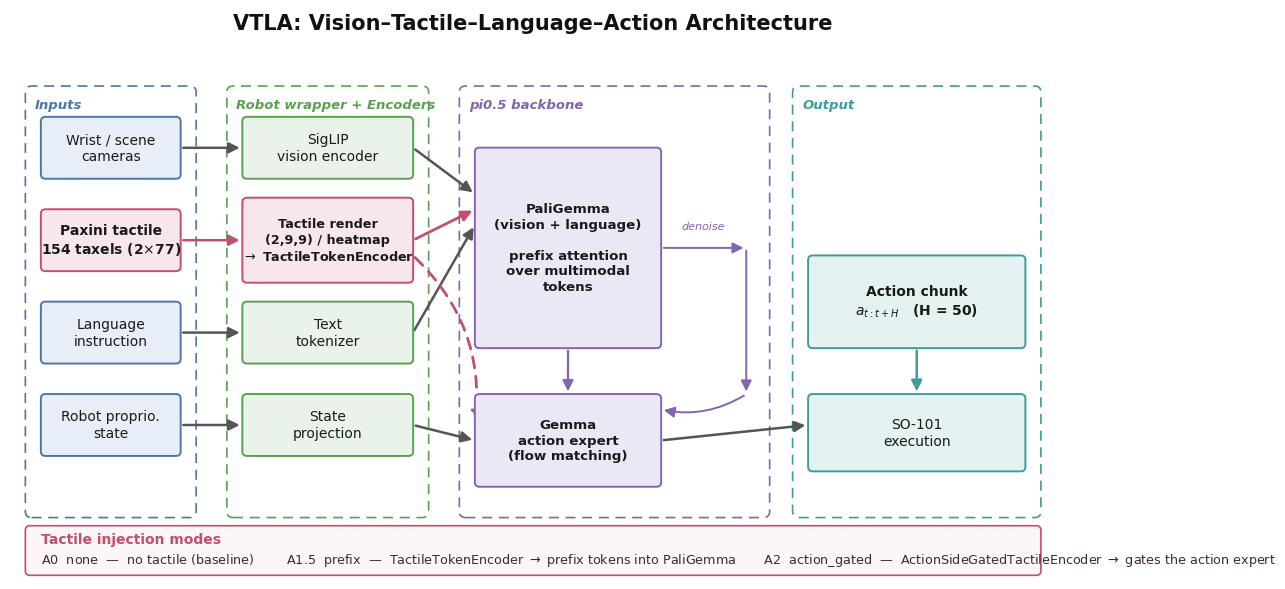

Python code for this plot: (Note: this script raises an exception after producing the figure.)
#!/usr/bin/env python3
"""Generate the VTLA architecture figure for the paper.

Outputs vector PDF + high-res PNG to docs/tactile_pi05/.
Run:  python3 docs/tactile_pi05/make_architecture_figure.py
"""

from pathlib import Path

import matplotlib.pyplot as plt
from matplotlib.patches import FancyArrowPatch, FancyBboxPatch

plt.rcParams.update(
    {
        "font.family": "DejaVu Sans",
        "font.size": 10,
        "svg.fonttype": "none",
        "pdf.fonttype": 42,  # editable text in vector output
        "ps.fonttype": 42,
    }
)

# ---- palette (colorblind-friendly, muted for print) -----------------------
C_HW = "#E8EEF7"  # hardware
C_HW_E = "#4C78A8"
C_ROBOT = "#EAF3EA"  # robot wrapper
C_ROBOT_E = "#59A14F"
C_PRE = "#FBF0E1"  # preprocessing
C_PRE_E = "#E1A354"
C_TACT = "#F7E7EC"  # tactile path (highlight = contribution)
C_TACT_E = "#C44E6B"
C_POLICY = "#ECE7F5"  # policy backbone
C_POLICY_E = "#8464B0"
C_OUT = "#E5F2F2"  # output
C_OUT_E = "#3E9C9C"
GREY = "#555555"

fig, ax = plt.subplots(figsize=(13.5, 7.4))
ax.set_xlim(0, 135)
ax.set_ylim(0, 74)
ax.axis("off")


def box(x, y, w, h, text, fc, ec, fs=10, bold=False, rounding=0.6, lw=1.4, tc="#1a1a1a"):
    p = FancyBboxPatch(
        (x, y),
        w,
        h,
        boxstyle=f"round,pad=0.02,rounding_size={rounding}",
        linewidth=lw,
        edgecolor=ec,
        facecolor=fc,
        zorder=2,
    )
    ax.add_patch(p)
    ax.text(
        x + w / 2,
        y + h / 2,
        text,
        ha="center",
        va="center",
        fontsize=fs,
        fontweight="bold" if bold else "normal",
        color=tc,
        zorder=3,
        linespacing=1.25,
    )
    return (x, y, w, h)


def arrow(p1, p2, color=GREY, lw=1.8, style="-|>", ls="-", rad=0.0):
    a = FancyArrowPatch(
        p1,
        p2,
        arrowstyle=style,
        mutation_scale=16,
        linewidth=lw,
        color=color,
        zorder=1,
        connectionstyle=f"arc3,rad={rad}",
        linestyle=ls,
    )
    ax.add_patch(a)


def band(x, y, w, h, label, color):
    ax.add_patch(
        FancyBboxPatch(
            (x, y),
            w,
            h,
            boxstyle="round,pad=0.02,rounding_size=0.8",
            linewidth=1.2,
            edgecolor=color,
            facecolor="none",
            linestyle=(0, (6, 4)),
            zorder=0,
        )
    )
    ax.text(
        x + 1.2,
        y + h - 1.6,
        label,
        ha="left",
        va="top",
        fontsize=9.5,
        fontweight="bold",
        color=color,
        style="italic",
    )


# ============================ TITLE ========================================
ax.text(
    67.5,
    72.2,
    "VTLA: Vision–Tactile–Language–Action Architecture",
    ha="center",
    va="center",
    fontsize=15,
    fontweight="bold",
    color="#111",
)

# ============================ 1. INPUTS ====================================
band(2, 8, 22, 56, "Inputs", C_HW_E)
box(4, 52, 18, 8, "Wrist / scene\ncameras", C_HW, C_HW_E)
box(4, 40, 18, 8, "Paxini tactile\n154 taxels (2$\\times$77)", C_TACT, C_TACT_E, bold=True)
box(4, 28, 18, 8, "Language\ninstruction", C_HW, C_HW_E)
box(4, 16, 18, 8, "Robot proprio.\nstate", C_HW, C_HW_E)

# ============================ 2. ENCODERS / TOKENIZERS =====================
band(28, 8, 26, 56, "Robot wrapper + Encoders", C_ROBOT_E)
box(30, 52, 22, 8, "SigLIP\nvision encoder", C_ROBOT, C_ROBOT_E)

# tactile rendering + encoder (the contribution)
box(
    30,
    38.5,
    22,
    11,
    "Tactile render\n(2,9,9) / heatmap\n$\\rightarrow$ TactileTokenEncoder",
    C_TACT,
    C_TACT_E,
    fs=9.2,
    bold=True,
)

box(30, 28, 22, 8, "Text\ntokenizer", C_ROBOT, C_ROBOT_E)
box(30, 16, 22, 8, "State\nprojection", C_ROBOT, C_ROBOT_E)

# ============================ 3. BACKBONE ==================================
band(58, 8, 40, 56, "pi0.5 backbone", C_POLICY_E)
box(
    60,
    30,
    24,
    26,
    "PaliGemma\n(vision + language)\n\nprefix attention\nover multimodal\ntokens",
    C_POLICY,
    C_POLICY_E,
    fs=9.6,
    bold=True,
)
box(60, 12, 24, 12, "Gemma\naction expert\n(flow matching)", C_POLICY, C_POLICY_E, fs=9.6, bold=True)

# small "AdaRMS / conditioning" hint between backbone and expert
arrow((72, 30), (72, 24), color=C_POLICY_E, lw=1.6)

# ============================ 4. OUTPUT ====================================
band(101, 8, 32, 56, "Output", C_OUT_E)
box(103, 30, 28, 12, "Action chunk\n$a_{t:t+H}$   (H = 50)", C_OUT, C_OUT_E, bold=True)
box(103, 14, 28, 10, "SO-101\nexecution", C_OUT, C_OUT_E)

# ============================ MAIN ARROWS ==================================
# inputs -> encoders
arrow((22, 56), (30, 56))
arrow((22, 44), (30, 44), color=C_TACT_E)
arrow((22, 32), (30, 32))
arrow((22, 20), (30, 20))

# encoders -> backbone
arrow((52, 56), (60, 50))  # vision -> paligemma
arrow((52, 32), (60, 46))  # text -> paligemma
arrow((52, 20), (60, 18))  # state -> action expert

# tactile encoder -> BOTH backbone entry points (two injection targets)
arrow((52, 44), (60, 48), color=C_TACT_E, lw=2.0)  # -> prefix (paligemma)
arrow((52, 42), (60, 20), color=C_TACT_E, lw=2.0, rad=-0.25, ls=(0, (4, 3)))  # -> action expert gate

# backbone internal + to output
arrow((84, 18), (103, 20))  # action expert -> action chunk (routes low)
arrow((84, 43), (95, 43), color=C_POLICY_E, lw=1.4)
ax.text(89.5, 45.4, "denoise", ha="center", fontsize=8, color=C_POLICY_E, style="italic")
arrow((95, 43), (95, 24), color=C_POLICY_E, lw=1.4, rad=0.0)
arrow((95, 24), (84, 22), color=C_POLICY_E, lw=1.4, rad=-0.2)
arrow((117, 30), (117, 24), color=C_OUT_E)  # action chunk -> execution

# ============================ INJECTION-MODE INSET =========================
inset_y = 0.5
ax.add_patch(
    FancyBboxPatch(
        (2, inset_y),
        131,
        6.4,
        boxstyle="round,pad=0.02,rounding_size=0.6",
        linewidth=1.2,
        edgecolor=C_TACT_E,
        facecolor="#FCF6F8",
        zorder=0,
    )
)
ax.text(
    4,
    inset_y + 4.7,
    "Tactile injection modes",
    ha="left",
    va="center",
    fontsize=10,
    fontweight="bold",
    color=C_TACT_E,
)
ax.text(
    4,
    inset_y + 2.0,
    "A0  none  —  no tactile (baseline)        "
    "A1.5  prefix  —  TactileTokenEncoder $\\rightarrow$ prefix tokens into PaliGemma       "
    "A2  action_gated  —  ActionSideGatedTactileEncoder $\\rightarrow$ gates the action expert",
    ha="left",
    va="center",
    fontsize=9.2,
    color="#3a2a30",
)

# subtle legend for tactile path
ax.plot([], [], color=C_TACT_E, lw=2.2, label="tactile path")
ax.text(133, 70.5, "", ha="right")

out_dir = Path(__file__).resolve().parent
fig.tight_layout(pad=0.4)
pdf = out_dir / "vtla_architecture.pdf"
png = out_dir / "vtla_architecture.png"
fig.savefig(pdf, bbox_inches="tight")
fig.savefig(png, dpi=300, bbox_inches="tight")
print(f"saved:\n  {pdf}\n  {png}")
